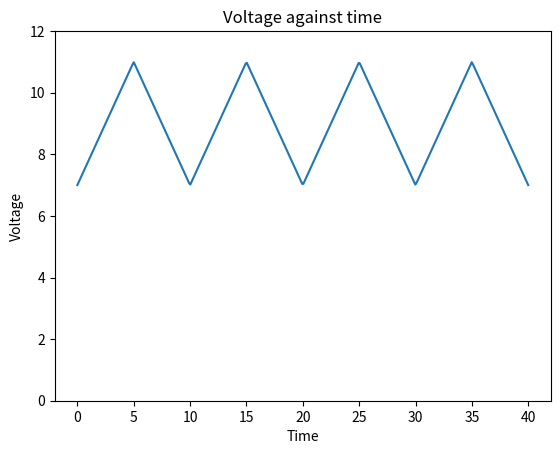

Here is the Python script that generated this plot:
import matplotlib.pyplot as plt
import numpy as np
import math as mt

fig, ax = plt.subplots()

def Signals(T, Vpp, VDC, Stype):
    t = np.linspace(0, 4 * T, 400)
    Vrpp = Vpp / 2

    if Stype == 1:
        V = VDC + np.sin(t * 2 * mt.pi / T) * Vrpp
    elif Stype == 2:
        V = VDC - Vrpp + Vpp * np.where(t % T < T / 2, 0, 1)
    elif Stype == 3:
        V = VDC + Vpp / T * (t % T)
    elif Stype == 4:
        V = VDC - Vrpp + 4 * Vpp / T * (t % T / 2) * np.where(t % T < T / 2, 1, -1) + 2 * Vpp * np.where(t % T < T / 2, 0, 1)

    ax.plot(t, V)
    ax.set_title('Voltage against time')
    ax.set_xlabel('Time')
    ax.set_ylabel('Voltage')
    ax.set_ylim(0, 12)
    plt.show()

Signals(10, 4, 9, 4)
    
